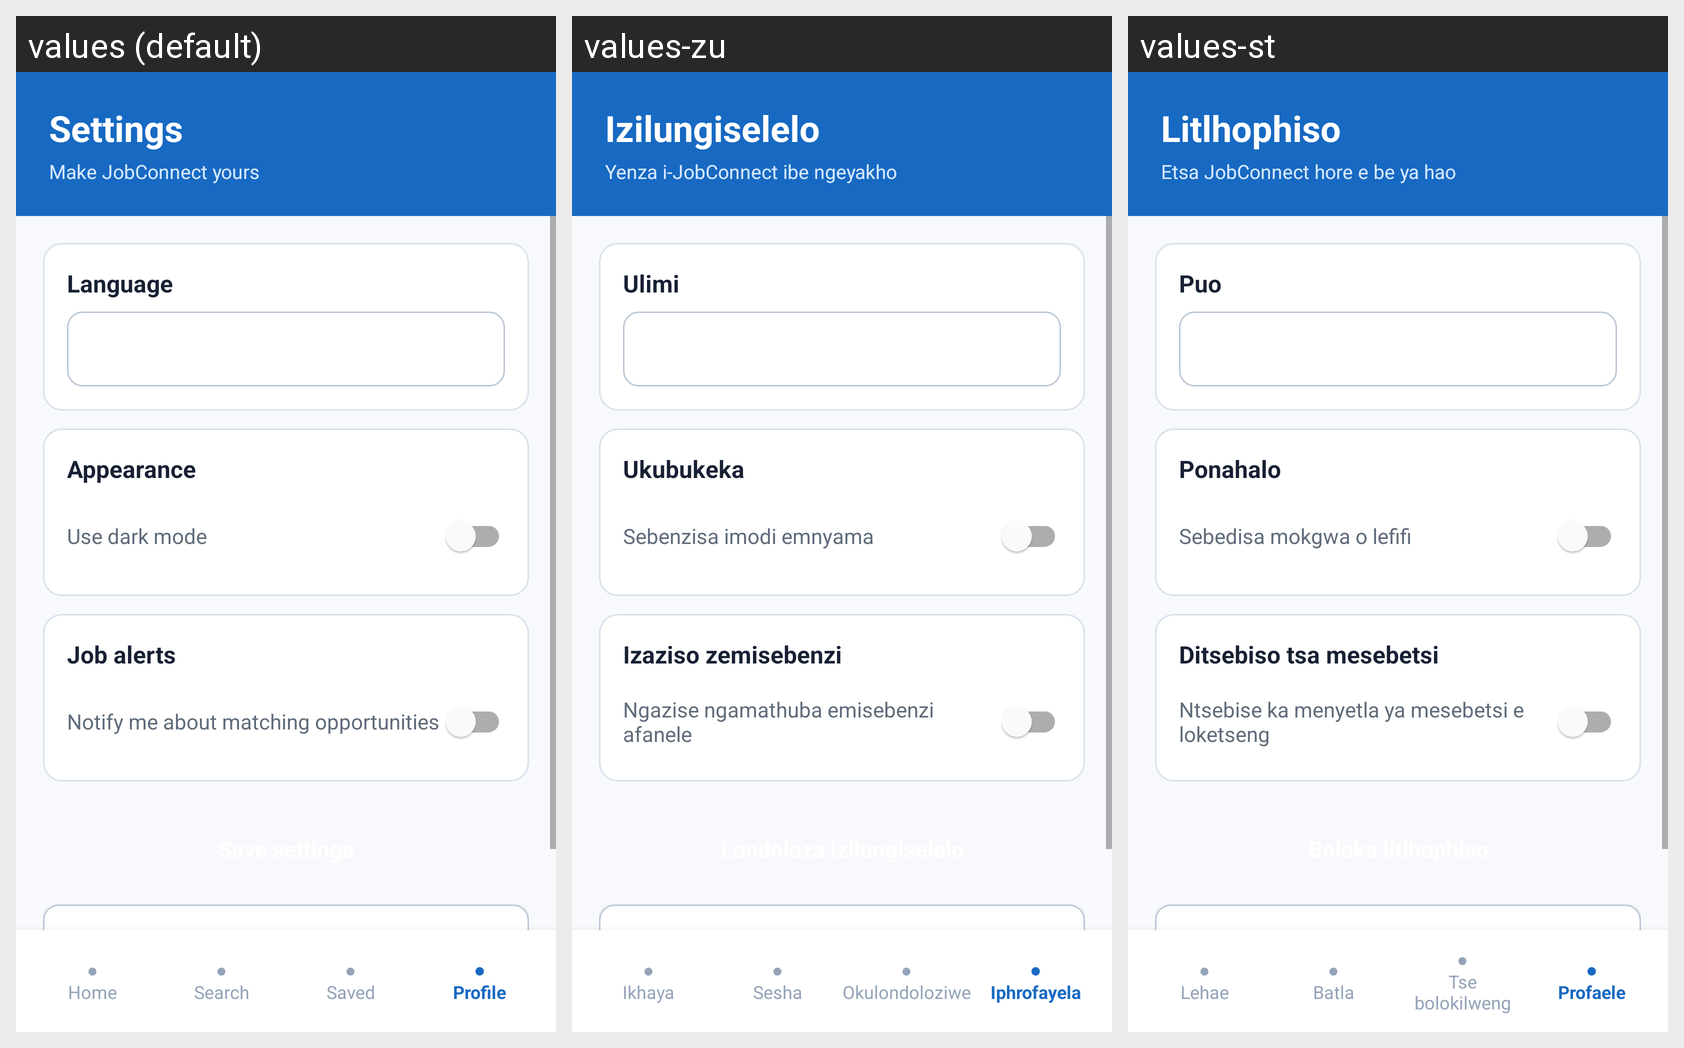

Translations of the strings shown on this Android screen, per locale in the grid:
Android screen res/layout/activity_settings.xml rendered under 3 locales, left to right: values (default), values-zu, values-st. Device: Nexus 5 (rendered at 1080×1920; each locale shown at half size, 540×960, under a caption strip naming it); theme Theme.Job_Connect.
Strings drawn on this screen, with the default value and each locale's value (text and hints the layout hard-codes, and strings that could not be matched under every locale, appear in the picture but are not listed):

settings
  values: Settings
  values-zu: Izilungiselelo
  values-st: Litlhophiso

settings_subtitle
  values: Make JobConnect yours
  values-zu: Yenza i-JobConnect ibe ngeyakho
  values-st: Etsa JobConnect hore e be ya hao

language
  values: Language
  values-zu: Ulimi
  values-st: Puo

appearance
  values: Appearance
  values-zu: Ukubukeka
  values-st: Ponahalo

use_dark_mode
  values: Use dark mode
  values-zu: Sebenzisa imodi emnyama
  values-st: Sebedisa mokgwa o lefifi

job_alerts
  values: Job alerts
  values-zu: Izaziso zemisebenzi
  values-st: Ditsebiso tsa mesebetsi

job_alert_description
  values: Notify me about matching opportunities
  values-zu: Ngazise ngamathuba emisebenzi afanele
  values-st: Ntsebise ka menyetla ya mesebetsi e loketseng

nav_home
  values: ●
      Home
  values-zu: ●
      Ikhaya
  values-st: ●
      Lehae

nav_search
  values: ●
      Search
  values-zu: ●
      Sesha
  values-st: ●
      Batla

nav_saved
  values: ●
      Saved
  values-zu: ●
      Okulondoloziwe
  values-st: ●
      Tse bolokilweng

nav_profile
  values: ●
      Profile
  values-zu: ●
      Iphrofayela
  values-st: ●
      Profaele
